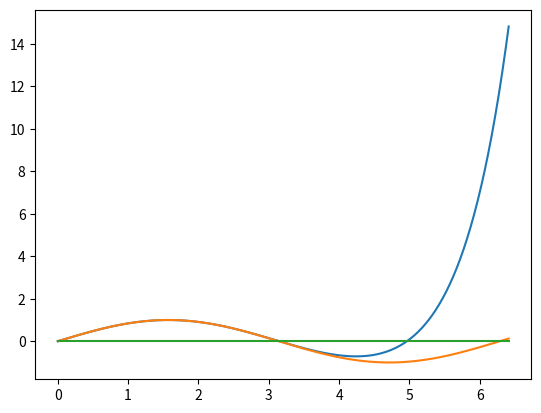

Reproduce this figure in Python.
# Python 3.8.10
# Nombre -> Alex Ivan Wicher DNI -> 41263038 Laboratorio de Analisis Numerico I FAMAF
# Simplemente correr 'python3 parcial.py' en la terminal desde la carpeta que lo contiene
# Requiere matplotlib -> pip install matplotlib
# PCInfo.txt contiene informacion de la maquina donde fue hecho y probado el codigo

import math

from matplotlib import pyplot as plt


# Aux

def funcion_numpy(I, dist):
    a, b = I
    res = [a]
    aux = a
    while aux <= b:
        aux += dist
        res.append(aux)
    return res


def f_inner(x, i):
    return ((pow(-1, i)) / math.factorial(2 * i + 1)) * pow(x, 2 * i + 1)


# 1)

def serie_seno(n):
    res = "0"
    for i in range(0, n):
        first = ((pow(-1, i)) / math.factorial(2 * i + 1))
        exp = 2 * i + 1
        res += ' + ' + "{:e}".format(first) + ' * X^(' + "{:e}".format(exp) + ')'
    print(res + '\n')


print('EJERCICIO 1 \n')

serie_seno(5)


# 2)

def graf_funcion_f(I, fun):
    x_list = funcion_numpy(I, 0.01)
    y_list = [fun(a) for a in x_list]
    plt.plot(x_list, y_list)
    plt.plot(x_list, [math.sin(c) for c in x_list])  # sin(x) para mirar
    plt.plot(x_list, [0 for c in x_list])  # para ver las raises , eligo [2.5;3.5] y [4.5;5.5]  para 3)
    plt.show()


print('EJERCICIO 2 (grafico) \n')
# Con 11 terminos taylor aproxima muy bien en el intervalo (range(0,10))
graf_funcion_f((0, 6.4), lambda x: math.fsum([f_inner(x, b) for b in range(0, 5)]))


# 3)


def biseccion(fun, I, err, mit):
    a, b = I
    hx, hf = [], []
    for i in range(mit):
        c = (a + b) / 2
        hx.append(c)
        hf.append(fun(c))
        if abs(fun(c)) < err:
            print('Iteracion -> ', str(i), " Tolerancia -> ", str(err), " alcanzada.\n")
            break
        if fun(a) * fun(c) < 0:
            b = c
        elif fun(a) * fun(c) > 0:
            a = c
        elif fun(a) * fun(b) > 0:
            break
    print('Resultado c -> ', str(hx[len(hx) - 1]), ' f(c) -> ', str(hf[len(hf) - 1]), '\n')
    return hx, hf


print('EJERCICIO 3 \n')
biseccion(lambda x: math.fsum([f_inner(x, b) for b in range(0, 5)]), (2.5, 3.5), 1e-5, 100)
biseccion(lambda x: math.fsum([f_inner(x, b) for b in range(0, 5)]), (4.5, 5.5), 1e-5, 100)

# 4)

print('EJERCICIO 4 mirar codigo \n')


def rsteffensen(fun, x0, err, mit):
    hx, hf = [], []
    x_n = x0
    x_n_p = 0
    for k in range(mit):
        fx = fun(x_n)  # Ya no hay derivada ahora
        hx.append(x_n)
        hf.append(fx)
        if abs(fx) < abs(err):
            break
        abs_x_n = abs(x_n - x_n_p)
        if x_n != 0 and (abs_x_n / abs(x_n)) < abs(err):
            break
        x_n_p = x_n
        x_n = x_n - pow(fx, 2) / (fun(x_n + fx) - fx)  # Steffensen aca
    print('Resultado c -> ', str(hx[len(hx) - 1]), ' f(c) -> ', str(hf[len(hf) - 1]), '\n')
    return hx, hf


rsteffensen(lambda x: math.fsum([f_inner(x, b) for b in range(0, 5)]), 2.5, 1e-5, 100)
rsteffensen(lambda x: math.fsum([f_inner(x, b) for b in range(0, 5)]), 4.8, 1e-5, 100)  # El metodo no funciono para 4.5


# 5)

def serie_seno(x, mit, tol):
    x_n = 0
    x_n_p = 0
    for i in range(0, mit):
        x_n += f_inner(x, i)
        if i != 0 and abs(x_n - x_n_p) < tol:
            print('Iteracion -> ', str(i), " Tolerancia -> ", str(tol), " alcanzada.\n")
            break
        x_n_p = x_n
    print("Resultado -> ", str(x_n), " Real -> ", str(math.sin(x)), " \n")
    return x_n


print('EJERCICIO 5 \n')

serie_seno(3, 100, 1e-5)
serie_seno(6, 100, 1e-5)
serie_seno(4.5, 100, 1e-5)
